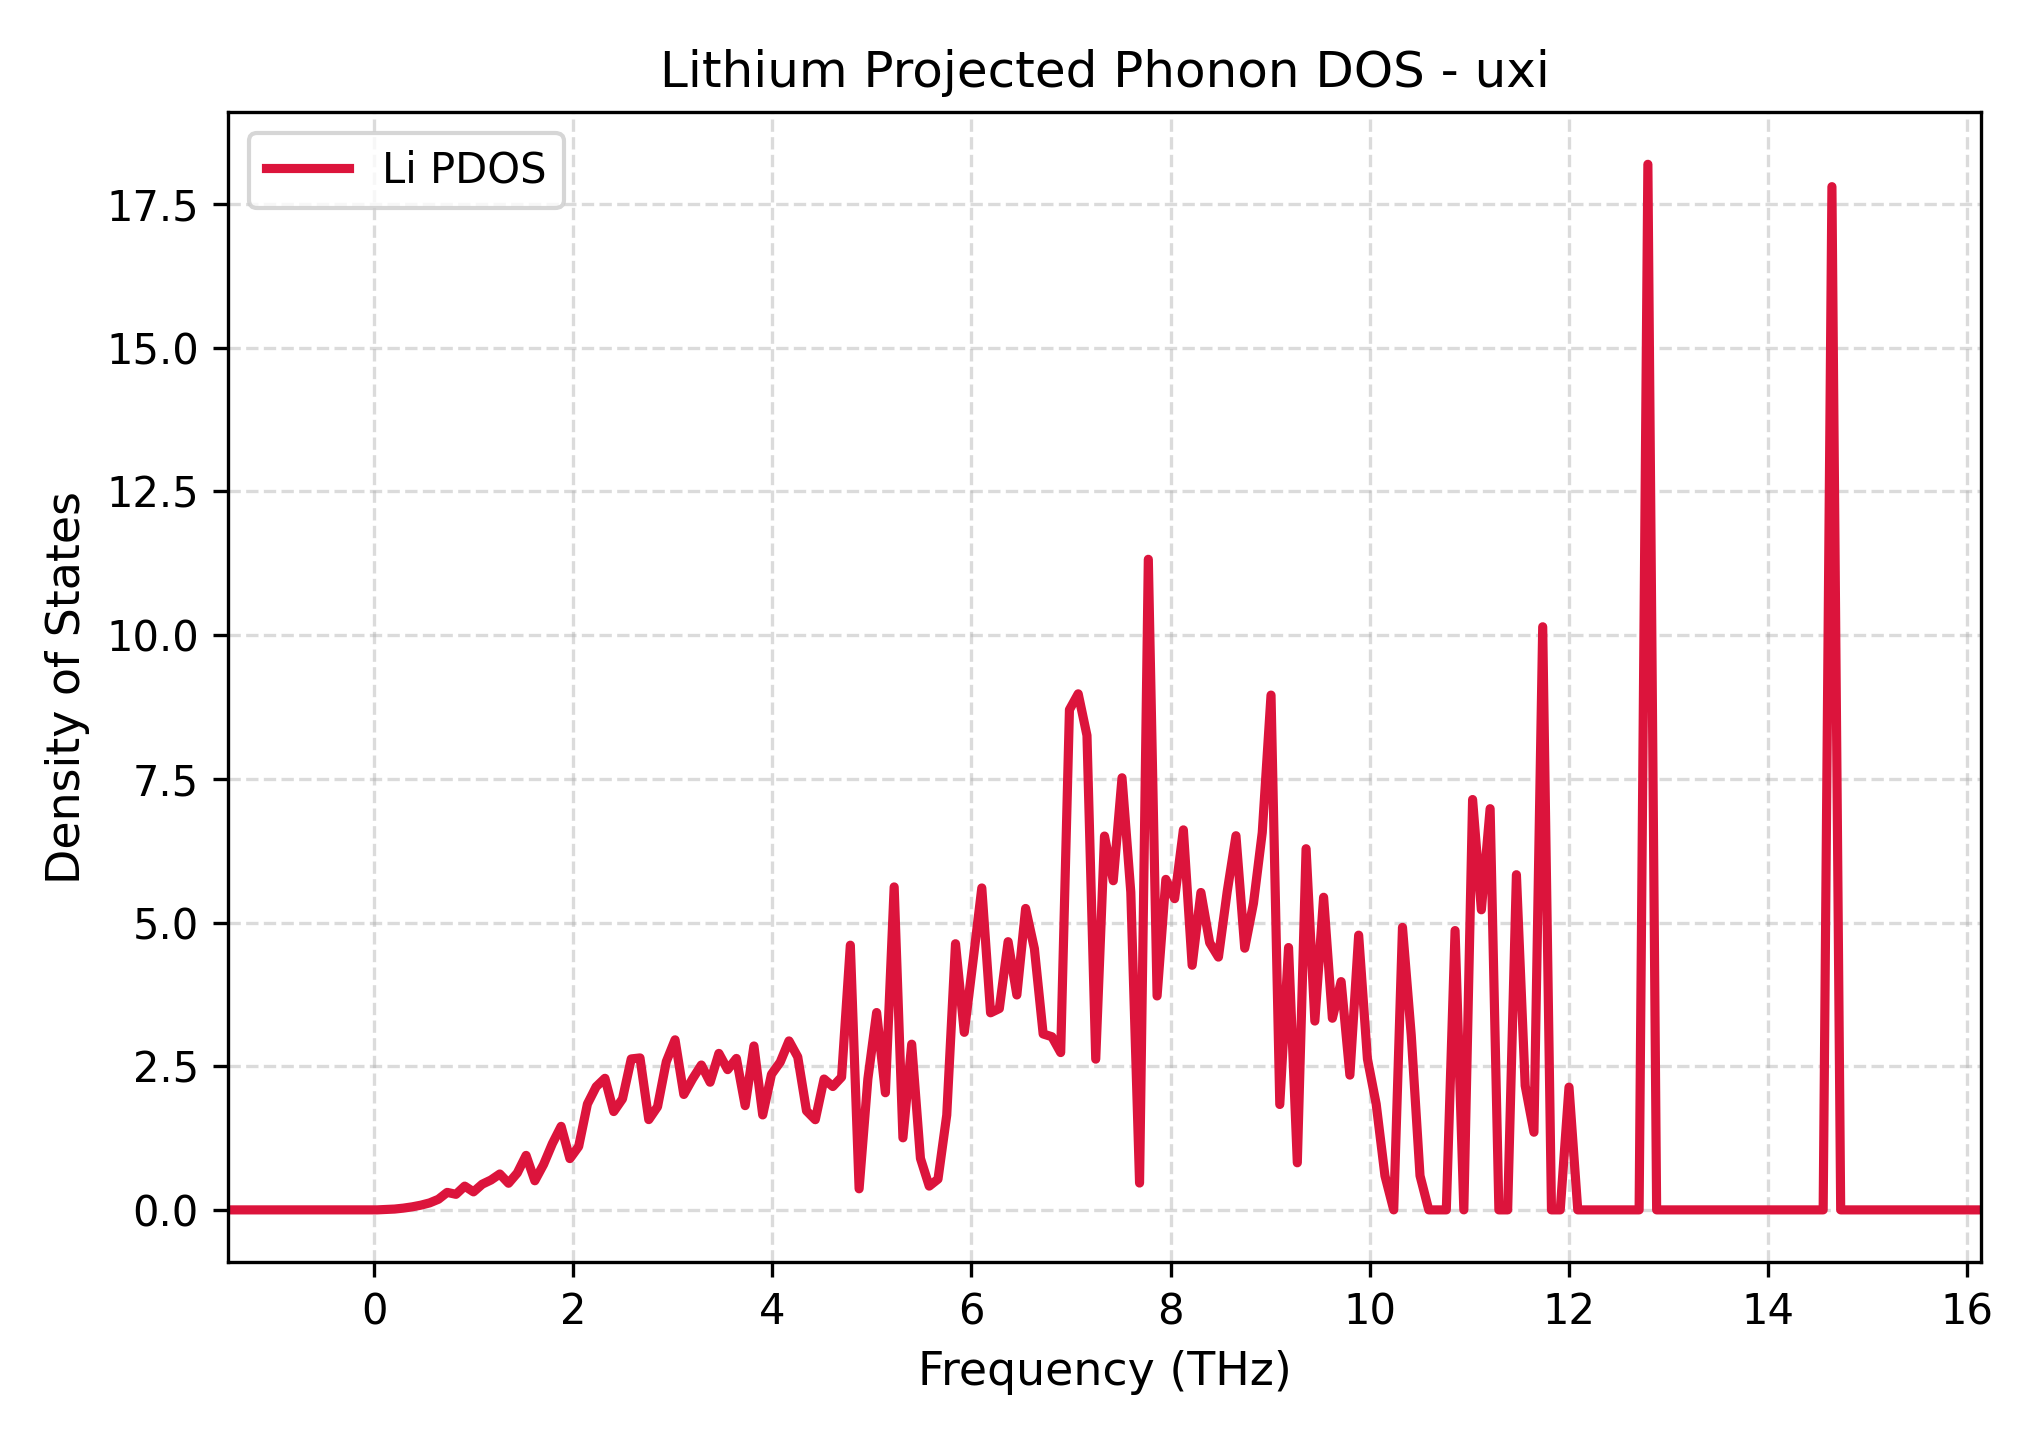

Data behind this chart, as committed beside it:
Frequency_THz, Lithium_PDOS
-1.467, 0.0
-1.379, 0.0
-1.291, 0.0
-1.203, 0.0
-1.115, 0.0
-1.027, 0.0
-0.939, 0.0
-0.851, 0.0
-0.763, 0.0
-0.6749, 0.0
-0.5869, 0.0
-0.4989, 0.0
-0.4108, 0.0
-0.3228, 0.0
-0.2348, 0.0
-0.1467, 0.0
-0.05869, 0.0
0.02934, 0.0001494
0.1174, 0.006947
0.2054, 0.01447
0.2934, 0.0307
0.3815, 0.05283
0.4695, 0.08223
0.5576, 0.1219
0.6456, 0.1849
0.7336, 0.3046
0.8217, 0.2707
0.9097, 0.4136
0.9977, 0.3133
1.086, 0.447
1.174, 0.5202
1.262, 0.6245
1.35, 0.4631
1.438, 0.642
1.526, 0.948
1.614, 0.5068
1.702, 0.7909
1.79, 1.153
1.878, 1.453
1.966, 0.8922
2.054, 1.102
2.142, 1.842
2.23, 2.143
2.318, 2.289
2.406, 1.71
2.494, 1.931
2.582, 2.627
2.67, 2.644
2.758, 1.571
2.846, 1.794
2.934, 2.579
3.023, 2.959
3.111, 2.008
3.199, 2.281
3.287, 2.521
3.375, 2.221
3.463, 2.723
3.551, 2.44
3.639, 2.635
3.727, 1.814
... 141 more rows
